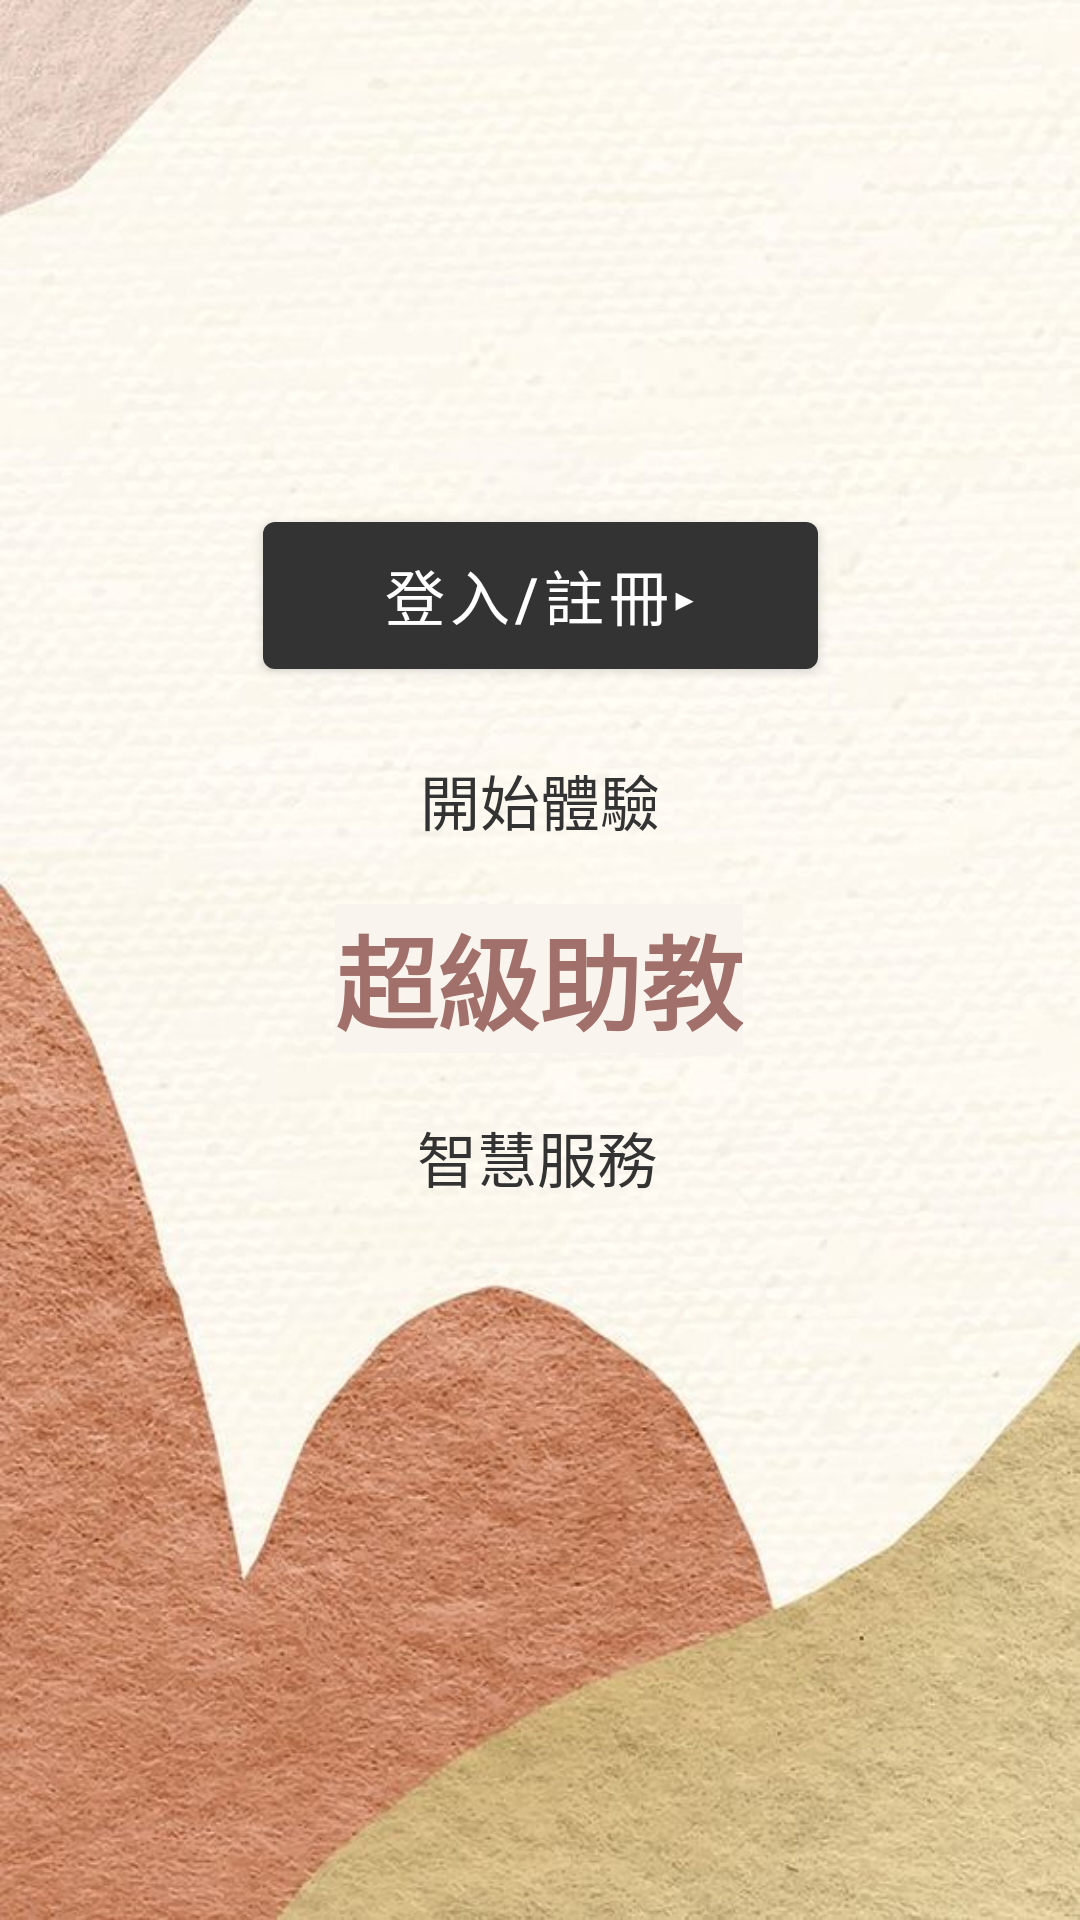

Produce the Android XML layout that renders to this screen, including the resource entries it uses.
<!-- AndroidManifest.xml: activity theme Theme.ProjectCheckInApp.NoActionBar -->
<!-- res/layout/activity_welcome.xml -->
<?xml version="1.0" encoding="utf-8"?>
<androidx.constraintlayout.widget.ConstraintLayout xmlns:android="http://schemas.android.com/apk/res/android"
    xmlns:app="http://schemas.android.com/apk/res-auto"
    xmlns:tools="http://schemas.android.com/tools"
    android:layout_width="match_parent"
    android:layout_height="match_parent"
    android:background="@drawable/f75d28e10ca90af1870700024dd85958"
    tools:context=".WelcomeActivity">

    <Button
        android:id="@+id/btn_welcome_login2"
        android:layout_width="185dp"
        android:layout_height="61dp"
        android:layout_marginTop="168dp"
        android:text="@string/Realmain_btn_LoginOrReg"
        android:textSize="20sp"
        app:layout_constraintEnd_toEndOf="parent"
        app:layout_constraintStart_toStartOf="parent"
        app:layout_constraintTop_toTopOf="parent" />

    <TextView
        android:id="@+id/textView13"
        android:layout_width="wrap_content"
        android:layout_height="wrap_content"
        android:layout_marginTop="88dp"
        android:fontFamily="@font/droid_sans_fallback_full"
        android:text="@string/Realmain_subtitle"
        android:textAlignment="center"
        android:textColor="@color/drakgray"
        android:textSize="20sp"
        app:layout_constraintBottom_toBottomOf="parent"
        app:layout_constraintEnd_toEndOf="parent"
        app:layout_constraintStart_toStartOf="parent"
        app:layout_constraintTop_toTopOf="parent"
        app:layout_constraintVertical_bias="0.314" />

    <TextView
        android:id="@+id/textView2"
        android:layout_width="wrap_content"
        android:layout_height="wrap_content"
        android:layout_marginTop="20dp"
        android:background="@color/skin2"
        android:fontFamily="@font/droid_sans_fallback_full"
        android:text="@string/Realmain_subtitle2"
        android:textColor="@color/brown"
        android:textSize="34sp"
        android:textStyle="bold"
        app:layout_constraintEnd_toEndOf="@+id/textView13"
        app:layout_constraintHorizontal_bias="0.509"
        app:layout_constraintStart_toStartOf="@+id/textView13"
        app:layout_constraintTop_toBottomOf="@+id/textView13" />

    <TextView
        android:id="@+id/textView8"
        android:layout_width="wrap_content"
        android:layout_height="wrap_content"
        android:layout_marginTop="20dp"
        android:fontFamily="@font/droid_sans_fallback_full"
        android:text="@string/Realmain_subtitle3"
        android:textColor="@color/drakgray"
        android:textSize="20sp"
        app:layout_constraintEnd_toEndOf="@+id/textView2"
        app:layout_constraintHorizontal_bias="0.49"
        app:layout_constraintStart_toStartOf="@+id/textView2"
        app:layout_constraintTop_toBottomOf="@+id/textView2" />

</androidx.constraintlayout.widget.ConstraintLayout>
<!-- resources referenced by this layout -->
<resources>
  <color name="brown">#A1706B</color>
  <color name="drakgray">#333333</color>
  <color name="skin2">#F9F4EE</color>
  <!-- drawable f75d28e10ca90af1870700024dd85958: jpg bitmap (drawable, 79707 bytes) -->
  <string name="Realmain_btn_LoginOrReg">登入/註冊▸</string>
  <string name="Realmain_subtitle">開始體驗</string>
  <string name="Realmain_subtitle2">超級助教</string>
  <string name="Realmain_subtitle3">智慧服務</string>
  <style name="Theme.ProjectCheckInApp.NoActionBar">
          <item name="windowActionBar">false</item>
          <item name="windowNoTitle">true</item>
      </style>
</resources>
